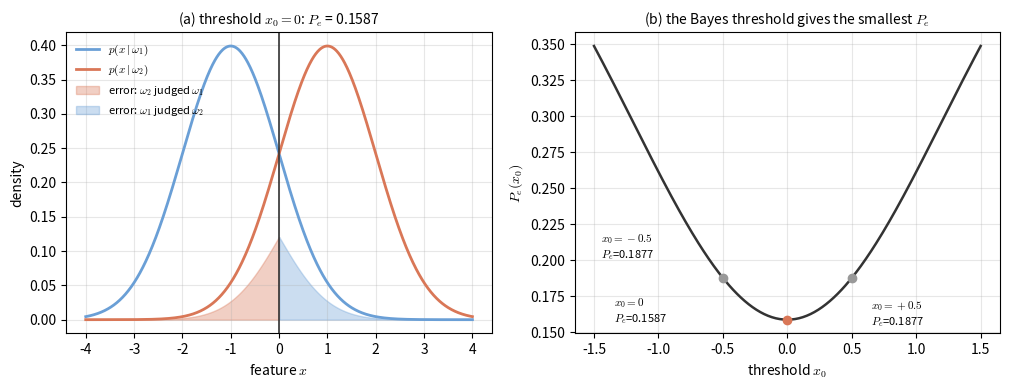

Reproduce this figure in Python. (Note: this script raises an exception after producing the figure.)
"""Figure code: lec02-error-regions. Error probability for two equal-prior Gaussians.

p(x|w1) = N(-1, 1) and p(x|w2) = N(+1, 1), P(w1) = P(w2) = 0.5.
Panel (a): densities with the error tails shaded for threshold x0 = 0.
Panel (b): total error Pe(x0) versus threshold; the minimum is at x0 = 0 (the intersection).
"""
import numpy as np
import matplotlib.pyplot as plt
from math import erf, sqrt

plt.rcParams["mathtext.fontset"] = "cm"
c1, c2 = "#6a9fd6", "#d97757"


def Phi(z):
    return 0.5 * (1 + np.vectorize(erf)(np.asarray(z) / sqrt(2)))


def gauss(x, m):
    return np.exp(-(x - m) ** 2 / 2) / np.sqrt(2 * np.pi)


def Pe(x0, mu1=-1.0, mu2=1.0, s=1.0, P=0.5):
    # error = P(w2) * P(x in R1 | w2) + P(w1) * P(x in R2 | w1)
    return P * Phi((x0 - mu2) / s) + P * (1 - Phi((x0 - mu1) / s))


x = np.linspace(-4, 4, 800)
fig, (ax1, ax2) = plt.subplots(1, 2, figsize=(10.2, 4.0))

# panel (a)
ax1.plot(x, gauss(x, -1), color=c1, lw=2.0, label=r"$p(x\mid\omega_1)$")
ax1.plot(x, gauss(x, 1), color=c2, lw=2.0, label=r"$p(x\mid\omega_2)$")
left = x <= 0
right = x >= 0
ax1.fill_between(x[left], 0, gauss(x[left], 1) * 0.5, color=c2, alpha=0.35,
                 label="error: $\\omega_2$ judged $\\omega_1$")
ax1.fill_between(x[right], 0, gauss(x[right], -1) * 0.5, color=c1, alpha=0.35,
                 label="error: $\\omega_1$ judged $\\omega_2$")
ax1.axvline(0, color="#333333", lw=1.2)
ax1.set_xlabel("feature $x$")
ax1.set_ylabel("density")
ax1.set_title(f"(a) threshold $x_0=0$: $P_e$ = {Pe(0.0):.4f}", fontsize=10)
ax1.legend(frameon=False, fontsize=8, loc="upper left")
ax1.grid(alpha=0.3)

# panel (b)
t = np.linspace(-1.5, 1.5, 301)
ax2.plot(t, Pe(t), color="#333333", lw=1.8)
offsets = {-0.5: (-88, 14), 0.0: (-125, -2), 0.5: (14, -34)}
for x0, off in offsets.items():
    ax2.scatter([x0], [Pe(x0)], color="#d97757" if x0 == 0 else "#999999", zorder=3, s=36)
    ax2.annotate(f"$x_0={x0:+.1f}$\n$P_e$={Pe(x0):.4f}" if x0 else "$x_0=0$\n$P_e$=" + f"{Pe(0.0):.4f}",
                 (x0, Pe(x0)), textcoords="offset points", xytext=off, fontsize=8)
ax2.set_xlabel("threshold $x_0$")
ax2.set_ylabel(r"$P_e(x_0)$")
ax2.set_title("(b) the Bayes threshold gives the smallest $P_e$", fontsize=10)
ax2.grid(alpha=0.3)

fig.tight_layout()
fig.savefig("assets/figures/lec02-error-regions.png", dpi=200)
print("saved assets/figures/lec02-error-regions.png")
print("Pe at -0.5, 0, 0.5:", [round(float(Pe(v)), 4) for v in (-0.5, 0.0, 0.5)])
